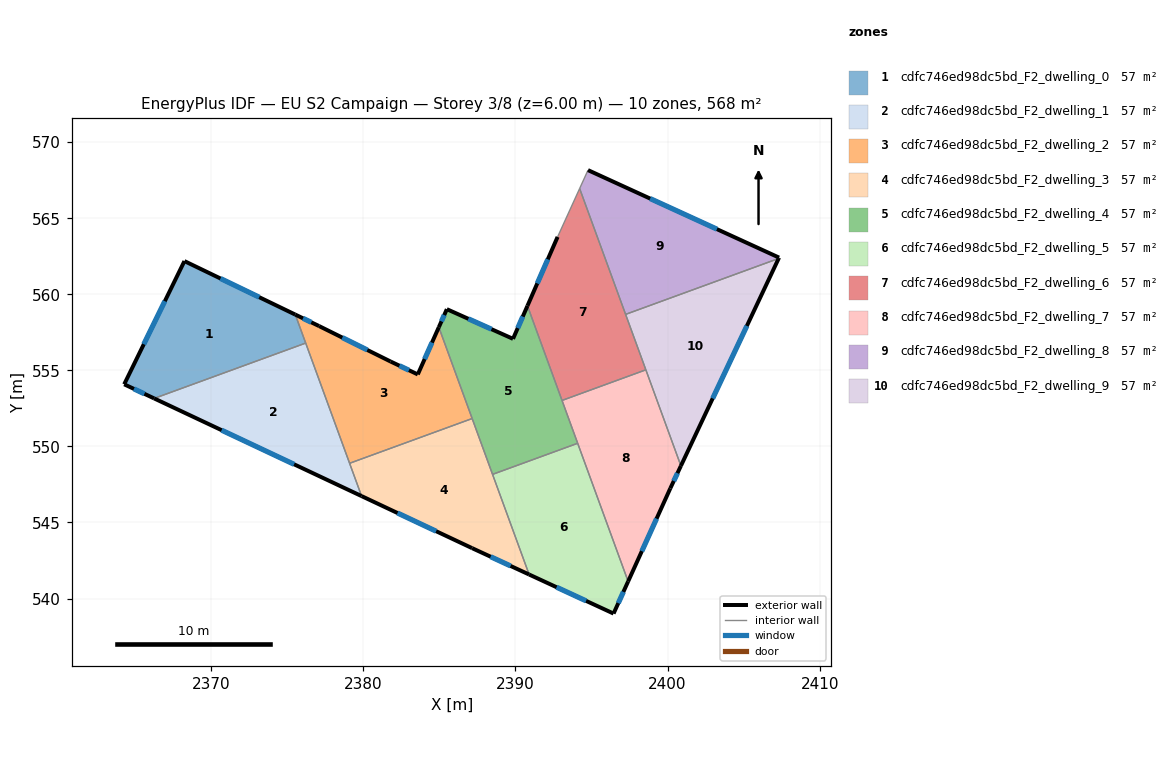
=== STOREY PLAN SPEC (per zone: floor XY polygon, exterior-wall plan segments, windows/doors) ===
zone 1: cdfc746ed98dc5bd_F2_dwelling_0  (56.8 m²)
  floor: (2375.53, 558.67) (2376.21, 556.79) (2366.25, 553.16) (2364.28, 554.08) (2368.24, 562.18)
  exterior wall: (2364.28, 554.08) – (2366.25, 553.16)  [2.2 m]
    window: (2364.92, 553.78) – (2365.61, 553.46)  [0.8 m²]
  exterior wall: (2368.24, 562.18) – (2364.28, 554.08)  [9.0 m]
    window: (2366.95, 559.55) – (2365.57, 556.72)  [3.3 m²]
  exterior wall: (2375.53, 558.67) – (2368.24, 562.18)  [8.1 m]
    window: (2373.16, 559.81) – (2370.61, 561.04)  [3.0 m²]
  interior walls: 2
zone 2: cdfc746ed98dc5bd_F2_dwelling_1  (56.8 m²)
  floor: (2376.21, 556.79) (2379.88, 546.74) (2366.25, 553.16)
  exterior wall: (2366.25, 553.16) – (2379.88, 546.74)  [15.1 m]
    window: (2370.68, 551.07) – (2375.45, 548.82)  [5.5 m²]
  interior walls: 3
zone 3: cdfc746ed98dc5bd_F2_dwelling_2  (56.8 m²)
  floor: (2384.96, 557.83) (2387.15, 551.83) (2379.09, 548.89) (2375.53, 558.67) (2377.09, 557.91) (2381.79, 555.58) (2383.58, 554.73)
  exterior wall: (2381.79, 555.58) – (2377.09, 557.91)  [5.2 m]
    window: (2380.26, 556.34) – (2378.62, 557.15)  [1.9 m²]
  exterior wall: (2383.58, 554.73) – (2381.79, 555.58)  [2.0 m]
    window: (2383.00, 555.01) – (2382.37, 555.31)  [0.7 m²]
  exterior wall: (2384.96, 557.83) – (2383.58, 554.73)  [3.4 m]
    window: (2384.51, 556.83) – (2384.03, 555.74)  [1.2 m²]
  exterior wall: (2377.09, 557.91) – (2375.53, 558.67)  [1.7 m]
    window: (2376.58, 558.16) – (2376.03, 558.42)  [0.6 m²]
  interior walls: 4
zone 4: cdfc746ed98dc5bd_F2_dwelling_3  (56.8 m²)
  floor: (2387.15, 551.83) (2390.90, 541.58) (2387.15, 543.31) (2379.88, 546.74) (2379.09, 548.89)
  exterior wall: (2387.15, 543.31) – (2390.90, 541.58)  [4.1 m]
    window: (2388.37, 542.75) – (2389.68, 542.14)  [1.5 m²]
  exterior wall: (2379.88, 546.74) – (2387.15, 543.31)  [8.0 m]
    window: (2382.24, 545.62) – (2384.79, 544.43)  [2.9 m²]
  interior walls: 4
zone 5: cdfc746ed98dc5bd_F2_dwelling_4  (56.8 m²)
  floor: (2390.79, 559.24) (2394.09, 550.21) (2388.49, 548.16) (2384.96, 557.83) (2385.49, 559.02) (2389.84, 557.07)
  exterior wall: (2389.84, 557.07) – (2385.49, 559.02)  [4.8 m]
    window: (2388.42, 557.71) – (2386.90, 558.39)  [1.7 m²]
  exterior wall: (2390.79, 559.24) – (2389.84, 557.07)  [2.4 m]
    window: (2390.48, 558.54) – (2390.15, 557.78)  [0.9 m²]
  exterior wall: (2385.49, 559.02) – (2384.96, 557.83)  [1.3 m]
    window: (2385.32, 558.64) – (2385.13, 558.22)  [0.5 m²]
  interior walls: 5
zone 6: cdfc746ed98dc5bd_F2_dwelling_5  (56.8 m²)
  floor: (2394.09, 550.21) (2397.41, 541.12) (2396.45, 539.01) (2390.90, 541.58) (2388.49, 548.16)
  exterior wall: (2396.45, 539.01) – (2397.41, 541.12)  [2.3 m]
    window: (2396.76, 539.70) – (2397.09, 540.44)  [0.9 m²]
  exterior wall: (2390.90, 541.58) – (2396.45, 539.01)  [6.1 m]
    window: (2392.70, 540.74) – (2394.64, 539.85)  [2.2 m²]
  interior walls: 3
zone 7: cdfc746ed98dc5bd_F2_dwelling_6  (56.8 m²)
  floor: (2394.22, 566.95) (2398.57, 555.04) (2393.06, 553.02) (2390.79, 559.24) (2392.77, 563.77)
  exterior wall: (2392.77, 563.77) – (2390.79, 559.24)  [4.9 m]
    window: (2392.12, 562.30) – (2391.43, 560.72)  [1.8 m²]
  interior walls: 5
zone 8: cdfc746ed98dc5bd_F2_dwelling_7  (56.8 m²)
  floor: (2398.57, 555.04) (2400.88, 548.72) (2400.18, 547.24) (2397.41, 541.12) (2393.06, 553.02)
  exterior wall: (2397.41, 541.12) – (2400.18, 547.24)  [6.7 m]
    window: (2398.31, 543.11) – (2399.28, 545.25)  [2.5 m²]
  exterior wall: (2400.18, 547.24) – (2400.88, 548.72)  [1.6 m]
    window: (2400.40, 547.72) – (2400.65, 548.24)  [0.6 m²]
  interior walls: 4
zone 9: cdfc746ed98dc5bd_F2_dwelling_8  (56.8 m²)
  floor: (2407.33, 562.41) (2407.30, 562.36) (2397.24, 558.68) (2394.22, 566.95) (2394.77, 568.16)
  exterior wall: (2407.33, 562.41) – (2394.77, 568.16)  [13.8 m]
    window: (2403.24, 564.28) – (2398.85, 566.29)  [5.1 m²]
  exterior wall: (2407.30, 562.36) – (2407.33, 562.41)  [0.1 m]
  interior walls: 3
zone 10: cdfc746ed98dc5bd_F2_dwelling_9  (56.8 m²)
  floor: (2407.30, 562.36) (2400.88, 548.72) (2397.24, 558.68)
  exterior wall: (2400.88, 548.72) – (2407.30, 562.36)  [15.1 m]
    window: (2402.96, 553.16) – (2405.21, 557.92)  [5.5 m²]
  interior walls: 3

=== DERIVED (storey summary) ===
Building: EU S2 Campaign
Storey: 3 of 8  (floor level z = 6.00 m)
Storey gross floor area: 567.7 m²
Zones on this storey: 10
  - cdfc746ed98dc5bd_F2_dwelling_0: floor 56.8 m²; exterior wall 19.3 m (57.9 m²); 3 window(s) 7.1 m²; WWR 12.2%
  - cdfc746ed98dc5bd_F2_dwelling_1: floor 56.8 m²; exterior wall 15.1 m (45.2 m²); 1 window(s) 5.5 m²; WWR 12.2%
  - cdfc746ed98dc5bd_F2_dwelling_2: floor 56.8 m²; exterior wall 12.4 m (37.1 m²); 4 window(s) 4.5 m²; WWR 12.2%
  - cdfc746ed98dc5bd_F2_dwelling_3: floor 56.8 m²; exterior wall 12.2 m (36.5 m²); 2 window(s) 4.5 m²; WWR 12.2%
  - cdfc746ed98dc5bd_F2_dwelling_4: floor 56.8 m²; exterior wall 8.4 m (25.3 m²); 3 window(s) 3.1 m²; WWR 12.2%
  - cdfc746ed98dc5bd_F2_dwelling_5: floor 56.8 m²; exterior wall 8.4 m (25.3 m²); 2 window(s) 3.1 m²; WWR 12.2%
  - cdfc746ed98dc5bd_F2_dwelling_6: floor 56.8 m²; exterior wall 4.9 m (14.8 m²); 1 window(s) 1.8 m²; WWR 12.2%
  - cdfc746ed98dc5bd_F2_dwelling_7: floor 56.8 m²; exterior wall 8.4 m (25.1 m²); 2 window(s) 3.1 m²; WWR 12.2%
  - cdfc746ed98dc5bd_F2_dwelling_8: floor 56.8 m²; exterior wall 13.9 m (41.6 m²); 1 window(s) 5.1 m²; WWR 12.2%
  - cdfc746ed98dc5bd_F2_dwelling_9: floor 56.8 m²; exterior wall 15.1 m (45.2 m²); 1 window(s) 5.5 m²; WWR 12.2%
Zone adjacency (shared interzone walls):
  - cdfc746ed98dc5bd_F2_dwelling_0 ↔ cdfc746ed98dc5bd_F2_dwelling_1
  - cdfc746ed98dc5bd_F2_dwelling_0 ↔ cdfc746ed98dc5bd_F2_dwelling_2
  - cdfc746ed98dc5bd_F2_dwelling_1 ↔ cdfc746ed98dc5bd_F2_dwelling_2
  - cdfc746ed98dc5bd_F2_dwelling_1 ↔ cdfc746ed98dc5bd_F2_dwelling_3
  - cdfc746ed98dc5bd_F2_dwelling_2 ↔ cdfc746ed98dc5bd_F2_dwelling_3
  - cdfc746ed98dc5bd_F2_dwelling_2 ↔ cdfc746ed98dc5bd_F2_dwelling_4
  - cdfc746ed98dc5bd_F2_dwelling_3 ↔ cdfc746ed98dc5bd_F2_dwelling_4
  - cdfc746ed98dc5bd_F2_dwelling_3 ↔ cdfc746ed98dc5bd_F2_dwelling_5
  - cdfc746ed98dc5bd_F2_dwelling_4 ↔ cdfc746ed98dc5bd_F2_dwelling_5
  - cdfc746ed98dc5bd_F2_dwelling_4 ↔ cdfc746ed98dc5bd_F2_dwelling_6
  - cdfc746ed98dc5bd_F2_dwelling_4 ↔ cdfc746ed98dc5bd_F2_dwelling_7
  - cdfc746ed98dc5bd_F2_dwelling_5 ↔ cdfc746ed98dc5bd_F2_dwelling_7
  - cdfc746ed98dc5bd_F2_dwelling_6 ↔ cdfc746ed98dc5bd_F2_dwelling_7
  - cdfc746ed98dc5bd_F2_dwelling_6 ↔ cdfc746ed98dc5bd_F2_dwelling_8
  - cdfc746ed98dc5bd_F2_dwelling_6 ↔ cdfc746ed98dc5bd_F2_dwelling_9
  - cdfc746ed98dc5bd_F2_dwelling_7 ↔ cdfc746ed98dc5bd_F2_dwelling_9
  - cdfc746ed98dc5bd_F2_dwelling_8 ↔ cdfc746ed98dc5bd_F2_dwelling_9